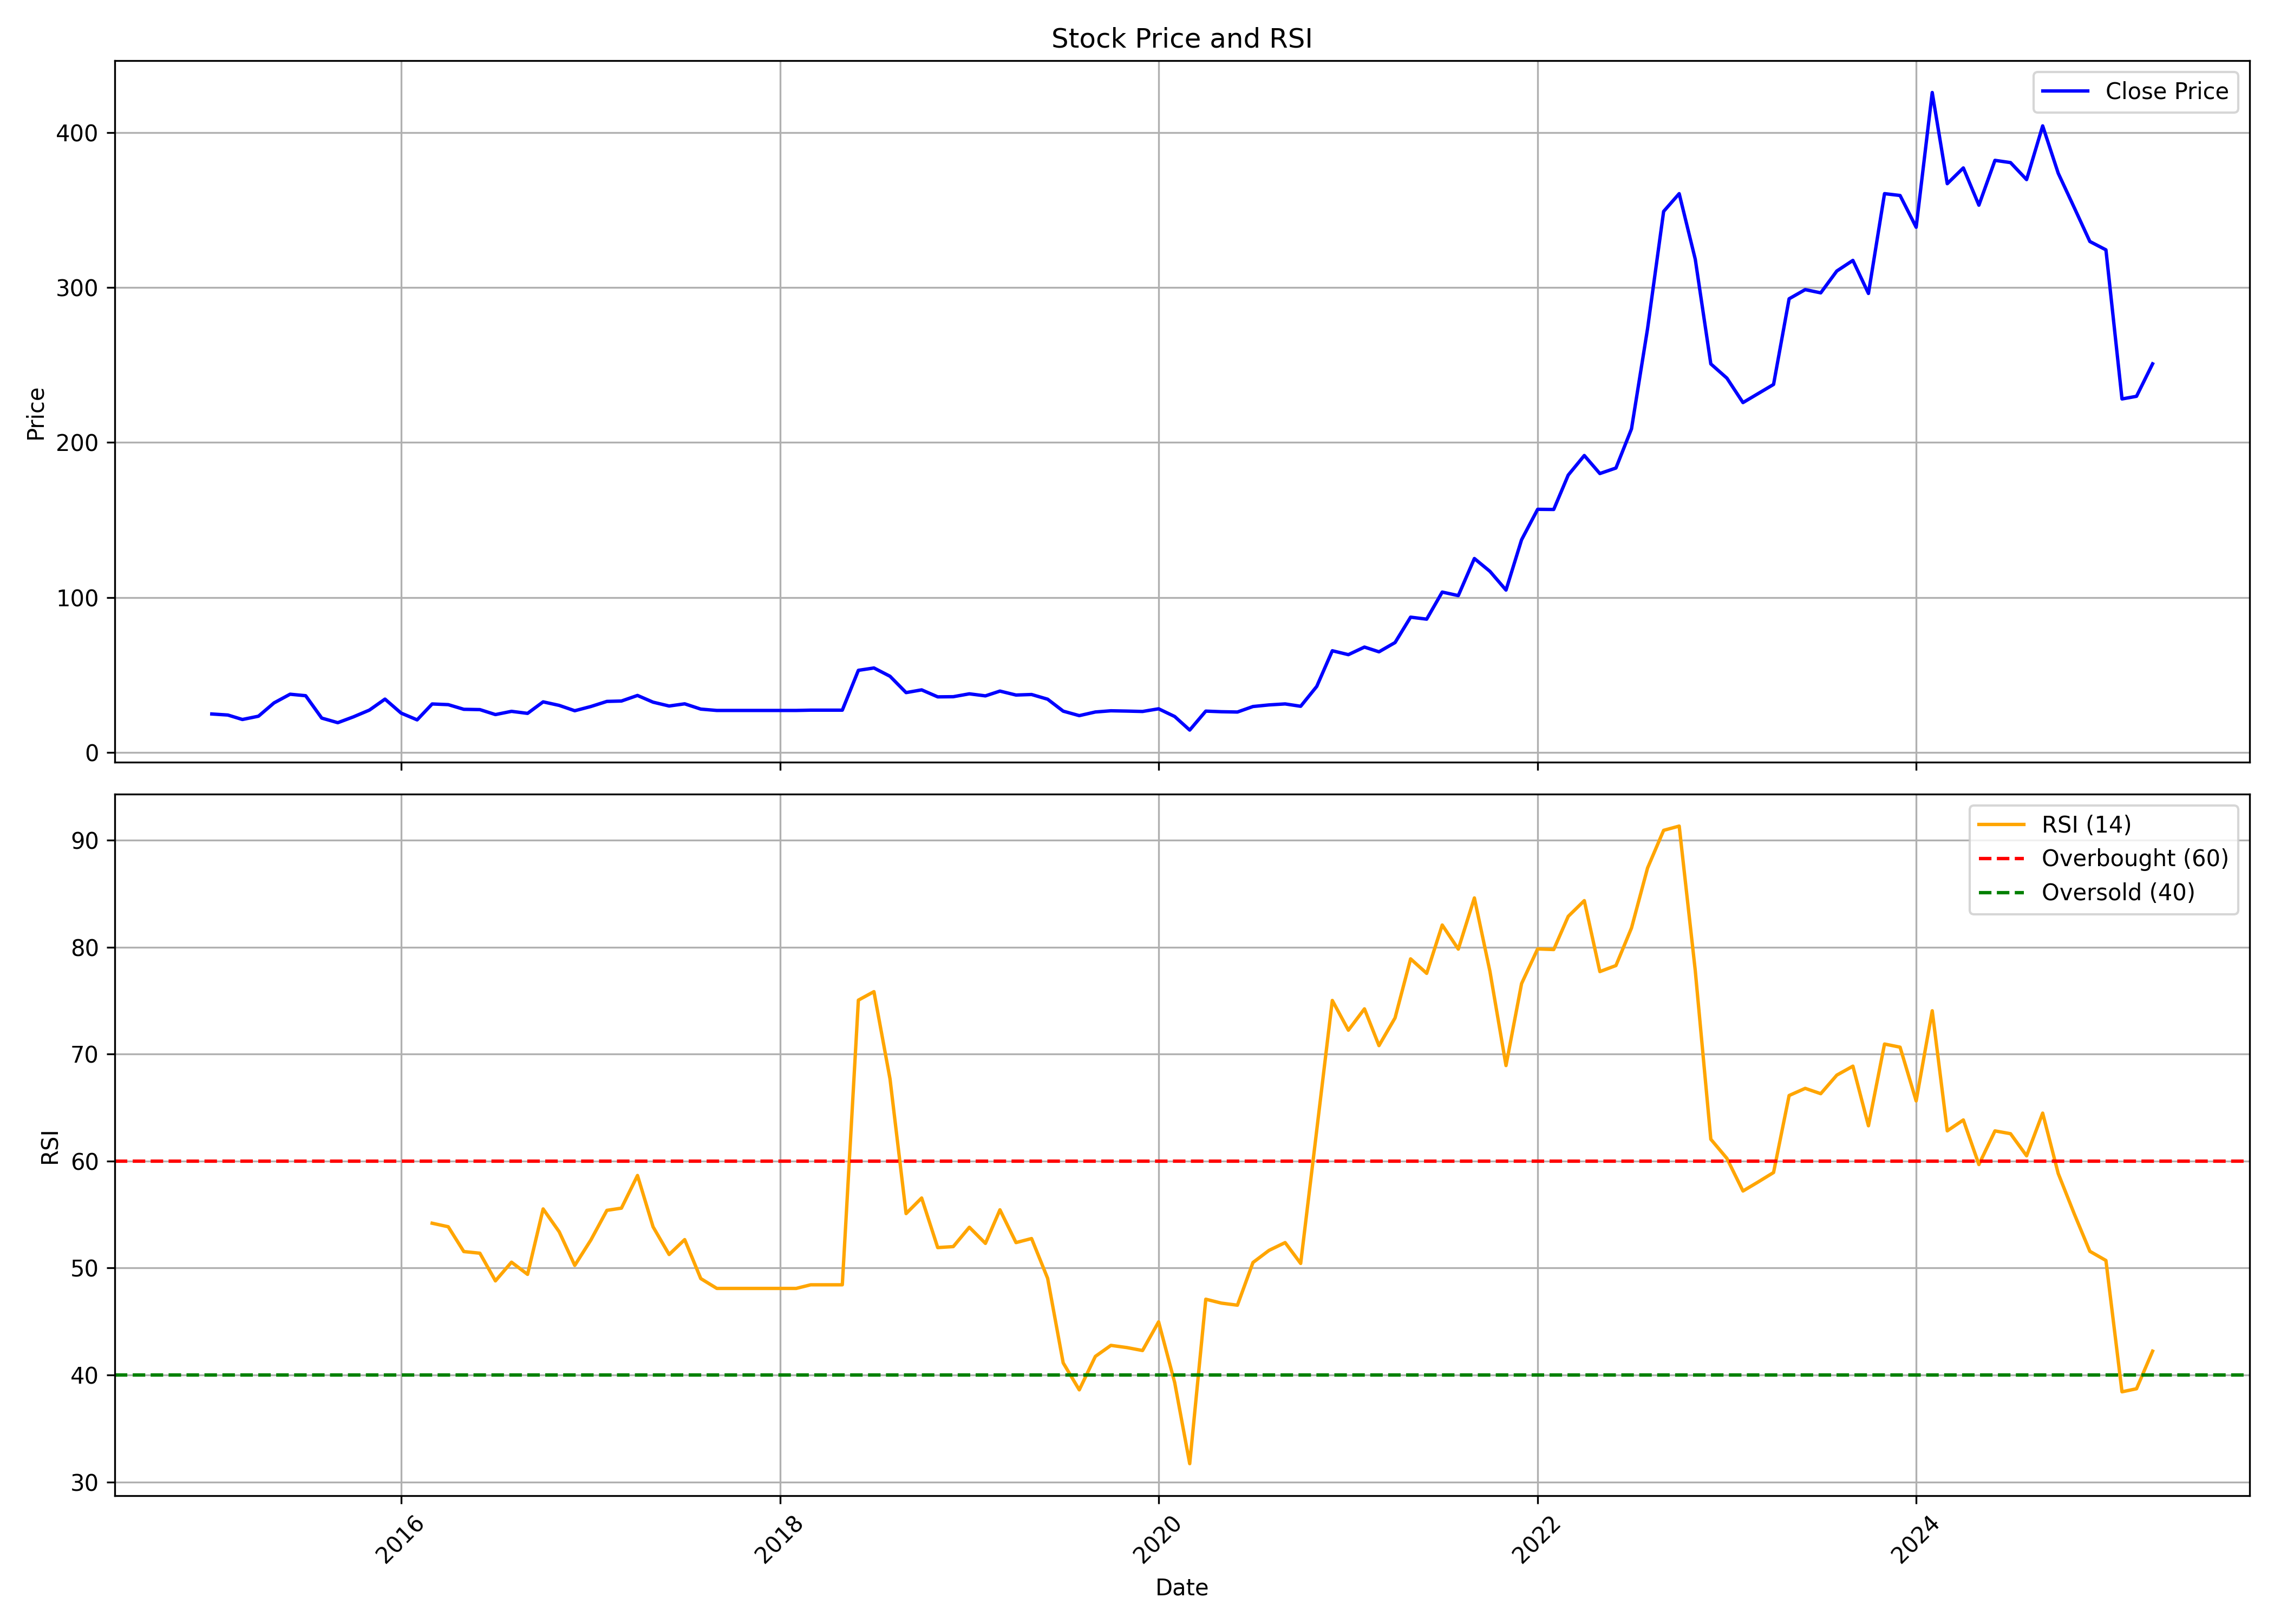

The table this chart was drawn from, first rows:
, Unnamed: 0, date, symbol, open, high, low, close, volume, rsi
0, 0, 2015-01-01, FCL, 23.02, 25.58, 20.6, 24.85, 2105050, 
1, 1, 2015-02-01, FCL, 25.19, 28.76, 20.53, 24.17, 5577345, 
2, 2, 2015-03-01, FCL, 25.67, 26.86, 18.23, 21.3, 9376495, 
3, 3, 2015-04-01, FCL, 22.41, 28.14, 21.1, 23.42, 7408485, 
4, 4, 2015-05-01, FCL, 23.42, 34.53, 21.87, 32, 5869300, 
5, 5, 2015-06-01, FCL, 33, 40.1, 28.79, 37.6, 9463035, 
6, 6, 2015-07-01, FCL, 39.43, 44.51, 31.99, 36.64, 16932149, 
7, 7, 2015-08-01, FCL, 36.93, 37.79, 17.12, 22.21, 5652275, 
8, 8, 2015-09-01, FCL, 22.45, 26.57, 18.42, 19.23, 1414057, 
9, 9, 2015-10-01, FCL, 19.95, 26.98, 18.79, 22.98, 1192117, 
10, 10, 2015-11-01, FCL, 23.27, 29.39, 19.85, 27.37, 3459531, 
11, 11, 2015-12-01, FCL, 27.17, 36.62, 25.53, 34.45, 6572249, 
12, 12, 2016-01-01, FCL, 35.07, 36.13, 23.13, 25.44, 2903916, 
13, 13, 2016-02-01, FCL, 25.1, 27.51, 20.33, 21.05, 1479989, 
14, 14, 2016-03-01, FCL, 21.54, 33.53, 20.52, 31.32, 3698610, 54.19
15, 15, 2016-04-01, FCL, 31.56, 33.79, 28.45, 30.88, 7345211, 53.86
16, 16, 2016-05-01, FCL, 31.41, 35.54, 27.67, 27.87, 4634625, 51.54
17, 17, 2016-06-01, FCL, 27.96, 32.04, 23.79, 27.67, 8282824, 51.39
18, 18, 2016-07-01, FCL, 27.82, 28.84, 24.27, 24.47, 8726396, 48.8
19, 19, 2016-08-01, FCL, 24.61, 27.67, 21.9, 26.56, 12593010, 50.55
20, 20, 2016-09-01, FCL, 26.85, 28.4, 24.03, 25.25, 4192599, 49.41
21, 21, 2016-10-01, FCL, 25.73, 35.2, 25.73, 32.67, 10540243, 55.53
22, 22, 2016-11-01, FCL, 33.98, 40.1, 23.01, 30.39, 9114103, 53.39
23, 23, 2016-12-01, FCL, 30.39, 30.59, 25.88, 26.94, 2746790, 50.25
24, 24, 2017-01-01, FCL, 27.53, 32.28, 26.8, 29.66, 3470889, 52.62
25, 25, 2017-02-01, FCL, 29.32, 35.05, 27.58, 32.96, 9916986, 55.4
26, 26, 2017-03-01, FCL, 33.5, 36.13, 29.75, 33.21, 3583468, 55.6
27, 27, 2017-04-01, FCL, 33.25, 40.61, 31.5, 36.81, 4787582, 58.66
28, 28, 2017-05-01, FCL, 36.81, 38.71, 31.36, 32.48, 2775272, 53.86
29, 29, 2017-06-01, FCL, 32.72, 35.06, 29.41, 29.99, 2604270, 51.27
30, 30, 2017-07-01, FCL, 30.28, 35.45, 29.8, 31.4, 4562468, 52.66
31, 31, 2017-08-01, FCL, 31.01, 31.45, 25.32, 28, 2503546, 49.02
32, 32, 2017-09-01, FCL, 28.09, 31.79, 26.34, 27.12, 3123027, 48.1
33, 33, 2017-10-01, FCL, 27.12, 27.12, 27.12, 27.12, 0, 48.1
34, 34, 2017-11-01, FCL, 27.12, 27.12, 27.12, 27.12, 0, 48.1
35, 35, 2017-12-01, FCL, 27.12, 27.12, 27.12, 27.12, 0, 48.1
36, 36, 2018-01-01, FCL, 27.12, 27.12, 27.12, 27.12, 0, 48.1
37, 37, 2018-02-01, FCL, 27.12, 27.12, 27.12, 27.12, 0, 48.1
38, 38, 2018-03-01, FCL, 27.32, 27.32, 27.32, 27.32, 0, 48.43
39, 39, 2018-04-01, FCL, 27.32, 27.32, 27.32, 27.32, 0, 48.43
40, 40, 2018-05-01, FCL, 27.32, 27.32, 27.32, 27.32, 0, 48.43
41, 41, 2018-06-01, FCL, 27.32, 60.61, 27.32, 53.01, 1347055, 75.05
42, 42, 2018-07-01, FCL, 52.96, 54.93, 44.23, 54.53, 5004943, 75.85
43, 43, 2018-08-01, FCL, 54.53, 61.25, 46.88, 49.19, 6047116, 67.69
44, 44, 2018-09-01, FCL, 49.68, 49.68, 35.31, 38.64, 3398040, 55.09
45, 45, 2018-10-01, FCL, 38.1, 43.89, 34.43, 40.41, 5194618, 56.55
46, 46, 2018-11-01, FCL, 40.8, 43.16, 35.75, 35.9, 3860154, 51.91
47, 47, 2018-12-01, FCL, 36.09, 40.56, 28.93, 36, 4601221, 52.01
48, 48, 2019-01-01, FCL, 36.04, 46.69, 33.15, 37.86, 11430396, 53.82
49, 49, 2019-02-01, FCL, 37.81, 41.39, 32.37, 36.54, 5018659, 52.31
50, 50, 2019-03-01, FCL, 36.98, 45.8, 36.63, 39.62, 7597328, 55.45
51, 51, 2019-04-01, FCL, 40.02, 45.02, 36.63, 37.07, 6048005, 52.38
52, 52, 2019-05-01, FCL, 37.07, 41.19, 34.48, 37.42, 3942956, 52.76
53, 53, 2019-06-01, FCL, 36.93, 38.06, 33.4, 34.38, 1910331, 49.04
54, 54, 2019-07-01, FCL, 33.94, 34.82, 25.99, 26.68, 2083665, 41.13
55, 55, 2019-08-01, FCL, 26.78, 28.88, 21.68, 23.78, 3124444, 38.61
56, 56, 2019-09-01, FCL, 23.78, 33.94, 22.71, 26.14, 4436832, 41.74
57, 57, 2019-10-01, FCL, 26.67, 28.29, 23.71, 26.91, 2227612, 42.77
58, 58, 2019-11-01, FCL, 27.06, 31.39, 25.58, 26.72, 2962367, 42.56
59, 59, 2019-12-01, FCL, 27.01, 27.95, 23.71, 26.47, 1920454, 42.29
... 64 more rows
